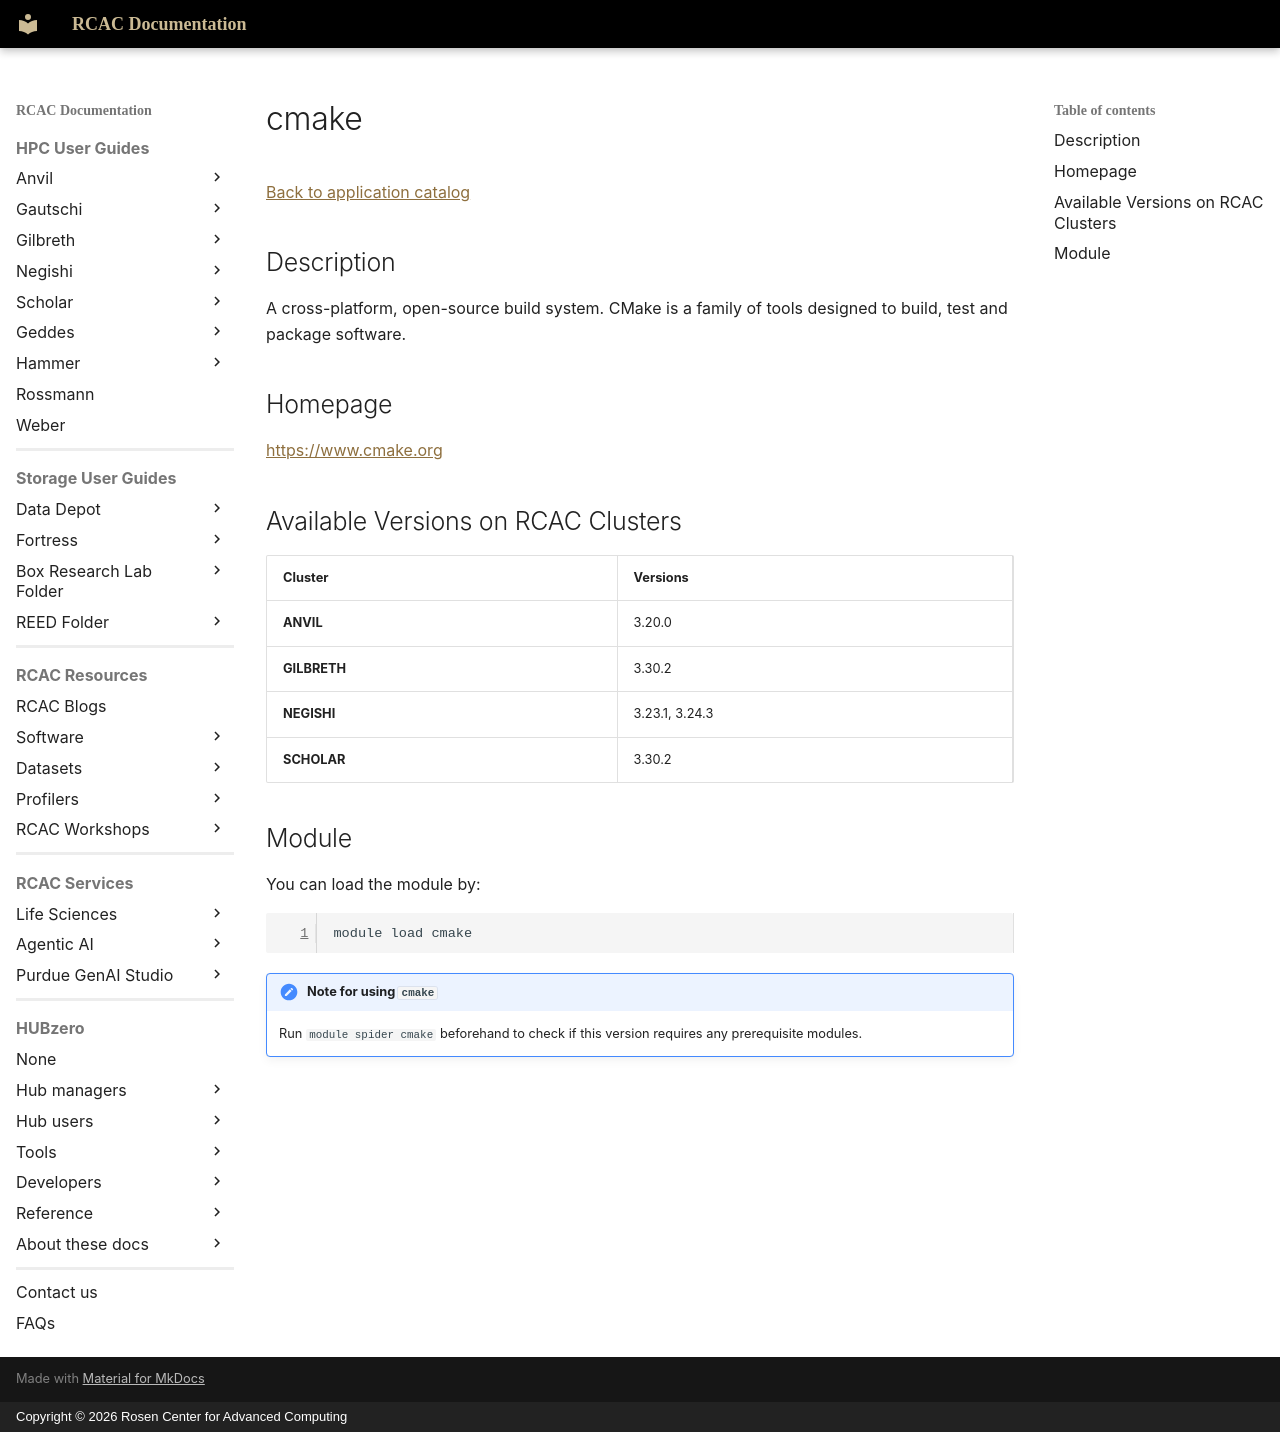

repository: PurdueRCAC/RCAC-Docs · page: software/apps_md/cmake/index.html · generator: mkdocs · copyright: Copyright © 2026 Rosen Center for Advanced Computing

# cmake

[Back to application catalog](../app_catalog.md)

## Description

A cross-platform, open-source build system. CMake is a family of tools designed to build, test and package software.

## Homepage

[https://www.cmake.org](https://www.cmake.org)

## Available Versions on RCAC Clusters

|Cluster|Versions|
|---|---|
**ANVIL**|3.20.0
**GILBRETH**|3.30.2
**NEGISHI**|3.23.1, 3.24.3
**SCHOLAR**|3.30.2

## Module

You can load the module by:

```bash
module load cmake
```

!!! note "Note for using `cmake`"
    Run `module spider cmake` beforehand to check if this version requires any prerequisite modules.
